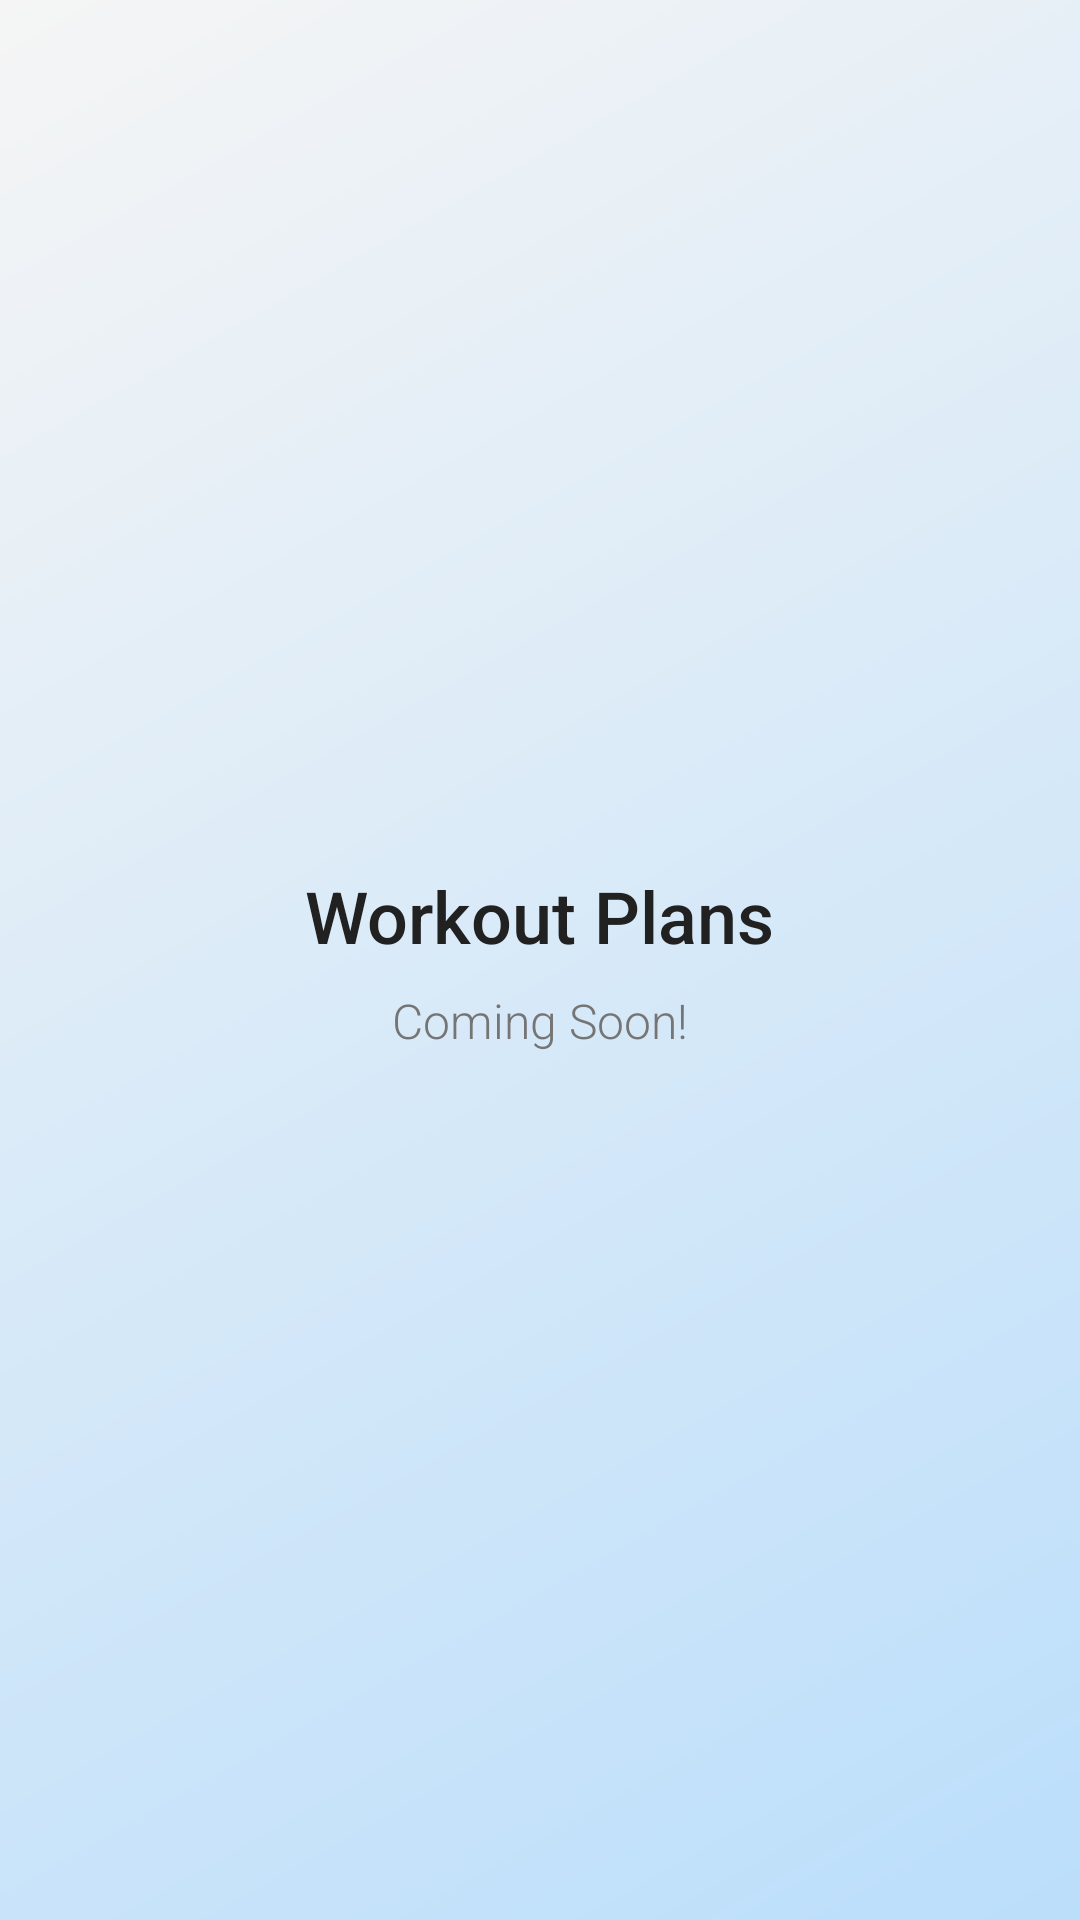

Produce the Android XML layout that renders to this screen, including the resource entries it uses.
<!-- AndroidManifest.xml: application theme Theme.NutriAI -->
<!-- res/layout/fragment_workout.xml -->
<?xml version="1.0" encoding="utf-8"?>
<LinearLayout xmlns:android="http://schemas.android.com/apk/res/android"
    android:layout_width="match_parent"
    android:layout_height="match_parent"
    android:orientation="vertical"
    android:padding="20dp"
    android:background="@drawable/background_gradient"
    android:gravity="center">

    <TextView
        android:id="@+id/tvWorkoutTitle"
        android:layout_width="wrap_content"
        android:layout_height="wrap_content"
        android:text="Workout Plans"
        android:textSize="24sp"
        android:textColor="@color/text_primary"
        android:fontFamily="sans-serif-medium"
        android:layout_marginBottom="8dp" />

    <TextView
        android:id="@+id/tvWorkoutSubtitle"
        android:layout_width="wrap_content"
        android:layout_height="wrap_content"
        android:text="Coming Soon!"
        android:textSize="16sp"
        android:textColor="@color/text_secondary"
        android:fontFamily="sans-serif-light" />

</LinearLayout>
<!-- resources referenced by this layout -->
<resources>
  <color name="text_primary">#FF212121</color>
  <color name="text_secondary">#FF757575</color>
  <!-- drawable background_gradient (drawable) -->
  <?xml version="1.0" encoding="utf-8"?>
  <shape xmlns:android="http://schemas.android.com/apk/res/android">
      <gradient
          android:startColor="@color/primary_light"
          android:endColor="@color/background_primary"
          android:angle="135" />
  </shape>
  <style name="Theme.NutriAI" parent="Theme.Material3.DayNight.NoActionBar">
          
          <item name="colorPrimary">@color/md_theme_primary</item>
          <item name="colorOnPrimary">@color/md_theme_onPrimary</item>
          <item name="colorPrimaryContainer">@color/md_theme_primaryContainer</item>
          <item name="colorOnPrimaryContainer">@color/md_theme_onPrimaryContainer</item>
          
          
          <item name="colorSecondary">@color/md_theme_secondary</item>
          <item name="colorOnSecondary">@color/md_theme_onSecondary</item>
          <item name="colorSecondaryContainer">@color/md_theme_secondaryContainer</item>
          <item name="colorOnSecondaryContainer">@color/md_theme_onSecondaryContainer</item>
          
          
          <item name="android:colorBackground">@color/md_theme_background</item>
          <item name="colorOnBackground">@color/md_theme_onBackground</item>
          <item name="colorSurface">@color/md_theme_surface</item>
          <item name="colorOnSurface">@color/md_theme_onSurface</item>
          
          
          <item name="colorError">@color/md_theme_error</item>
          <item name="colorOnError">@color/md_theme_onError</item>
  
  
          
          <item name="android:statusBarColor">@android:color/transparent</item>
          <item name="android:navigationBarColor">@android:color/transparent</item>
          <item name="android:windowLightStatusBar" tools:targetApi="m">false</item>
          <item name="shapeAppearanceSmallComponent">@style/Shape.Round</item>
          <item name="shapeAppearanceMediumComponent">@style/Shape.Round</item>
          <item name="shapeAppearanceLargeComponent">@style/Shape.Round</item>
          <item name="motionDurationLong1">600</item>
          <item name="motionDurationMedium2">400</item>
          <item name="motionDurationShort1">200</item>
          <item name="motionEasingStandard">@android:interpolator/fast_out_slow_in</item>
      </style>
  <color name="primary_light">#FFBBDEFB</color>
  <color name="background_primary">#FFF5F5F5</color>
  <color name="md_theme_primary">#FF2196F3</color>
  <color name="md_theme_onPrimary">#FFFFFFFF</color>
  <color name="md_theme_primaryContainer">#FFBBDEFB</color>
  <color name="md_theme_onPrimaryContainer">#FF1976D2</color>
  <color name="md_theme_secondary">#FF2196F3</color>
  <color name="md_theme_onSecondary">#FFFFFFFF</color>
  <color name="md_theme_secondaryContainer">#FFBBDEFB</color>
  <color name="md_theme_onSecondaryContainer">#FF1976D2</color>
  <color name="md_theme_background">#FFF5F5F5</color>
  <color name="md_theme_onBackground">#FF212121</color>
  <color name="md_theme_surface">#FFFFFFFF</color>
  <color name="md_theme_onSurface">#FF212121</color>
  <color name="md_theme_error">#FFF44336</color>
  <color name="md_theme_onError">#FFFFFFFF</color>
  <style name="Shape.Round" parent="ShapeAppearance.MaterialComponents.SmallComponent">
          <item name="cornerFamily">rounded</item>
          <item name="cornerSize">20dp</item>
      </style>
</resources>
